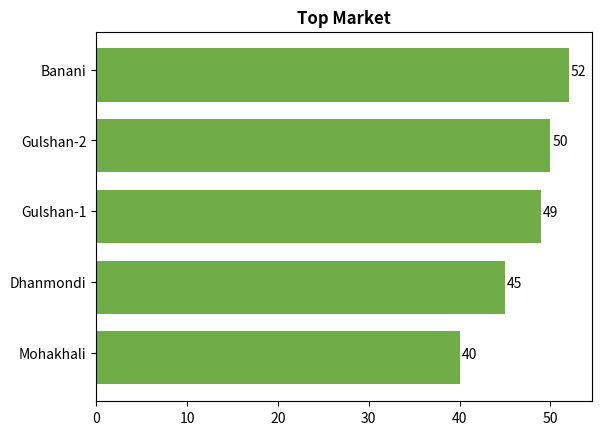

Write the Python code that produced this figure.
import numpy as np
import matplotlib.pyplot as plt
import os
#Top Market

x = ['Mohakhali','Dhanmondi','Gulshan-1','Gulshan-2','Banani']
y = [40,45,49,50,52]
plt.figure(0)
ax = plt.subplot()
width = 0.75 # the width of the bars
ind = np.arange(len(y))  # the x locations for the groups
ax.barh(ind, y, width, color="#70ad47")
ax.set_yticks(ind+width/10)
ax.set_yticklabels(x, minor=False)
plt.title('Top Market',fontweight='bold')
# plt.xlabel('x')
# plt.ylabel('y')
for i, v in enumerate(y):
    ax.text(v + 0.2, i , str(v))
# plt.show()
plt.savefig(os.path.join('TopMarket.png'), dpi=300, format='png', bbox_inches='tight') # use format='svg' or 'pdf' for vectorial picture
